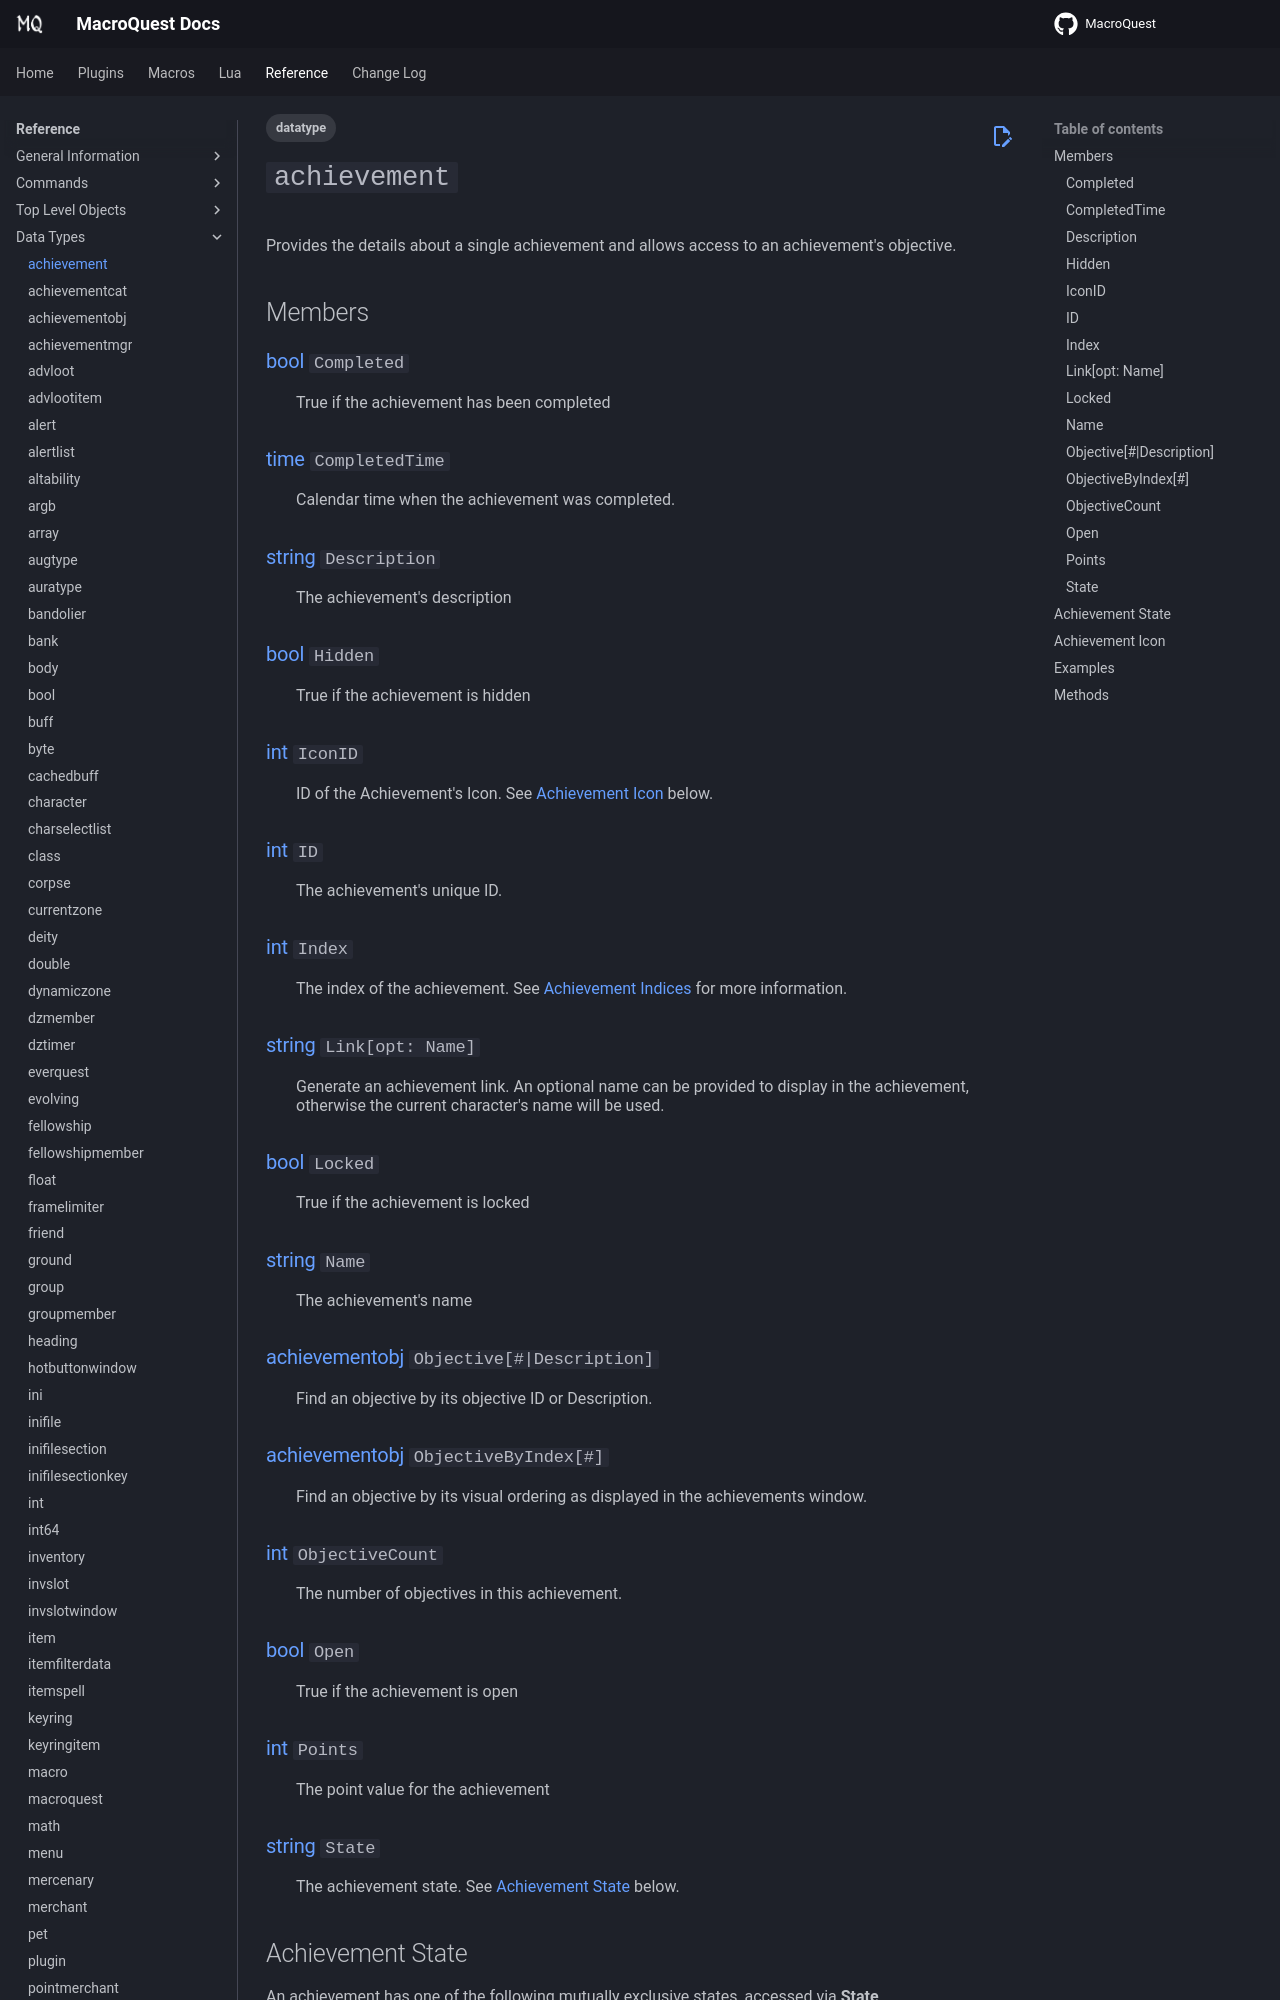

repository: macroquest/docs · page: reference/data-types/datatype-achievement/index.html · generator: jekyll

---
tags:
    - datatype
---
# `achievement`

<!--dt-desc-start-->
Provides the details about a single achievement and allows access to an achievement's objective.
<!--dt-desc-end-->
## Members
<!--dt-members-start-->
### {{ renderMember(type='bool', name='Completed') }}

:   True if the achievement has been completed

### {{ renderMember(type='time', name='CompletedTime') }}

:   Calendar time when the achievement was completed.

### {{ renderMember(type='string', name='Description') }}

:   The achievement's description

### {{ renderMember(type='bool', name='Hidden') }}

:   True if the achievement is hidden

### {{ renderMember(type='int', name='IconID') }}

:   ID of the Achievement's Icon. See [Achievement Icon](datatype-achievement.md#achievement-icon) below.

### {{ renderMember(type='int', name='ID') }}

:   The achievement's unique ID.

### {{ renderMember(type='int', name='Index') }}

:   The index of the achievement. See [Achievement Indices](../top-level-objects/tlo-achievement.md#usage) for more information.

### {{ renderMember(type='string', name='Link', params='opt: Name') }}

:   Generate an achievement link. An optional name can be provided to display in the achievement, otherwise the current character's name will be used.

### {{ renderMember(type='bool', name='Locked') }}

:   True if the achievement is locked

### {{ renderMember(type='string', name='Name') }}

:   The achievement's name

### {{ renderMember(type='achievementobj', name='Objective', params='#|Description') }}

:   Find an objective by its objective ID or Description.

### {{ renderMember(type='achievementobj', name='ObjectiveByIndex', params='#') }}

:   Find an objective by its visual ordering as displayed in the achievements window.

### {{ renderMember(type='int', name='ObjectiveCount') }}

:   The number of objectives in this achievement.

### {{ renderMember(type='bool', name='Open') }}

:   True if the achievement is open

### {{ renderMember(type='int', name='Points') }}

:   The point value for the achievement

### {{ renderMember(type='string', name='State') }}

:   The achievement state. See [Achievement State](datatype-achievement.md#achievement-state) below.
<!--dt-members-end-->

## Achievement State

An achievement has one of the following mutually exclusive states, accessed via **State**

| State | Description |
| :--- | :--- |
| OPEN | The achievement is available and not completed. |
| COMPLETED | The achievement has been completed |
| LOCKED | The achievement is "locked" and has criteria that must be completed to be unlocked. |
| HIDDEN | The achievement is hidden and not available to be earned. Hidden achievements include those that do not apply to the current character class. |

## Achievement Icon

Each achievement has an icon associated with it. This icon id represents a cell in the `A_DragItem` texture. To access the cell, subtract 500 from the icon id.
